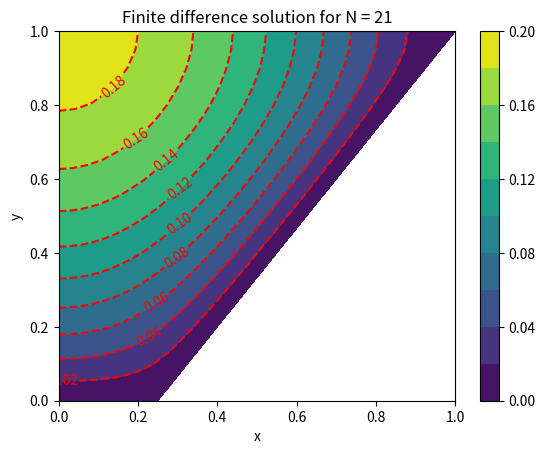

Write the Python code that produced this figure.
# Massachusetts Institute of Technology
# Department of Mechanical Engineering
author = "Zi Hao Foo"
date = "Oct 2021"

import numpy as np
import scipy as sp
from scipy.sparse import linalg
from scipy import sparse
import matplotlib.pyplot as plt
import pandas as pd
import time

# def ChannelFlow(N_xi, N_eta, bb, hh, ll):

N_xi = 21
N_eta = 21 
bb = 0.5        # in x domain
hh = 1.0        # in y domain
ll = 3.0
aa = np.sqrt(0.25 * ((ll - bb)**2) - (hh**2))
# time1 = time.time()

# Inputs:
# N_xi : Number Of nodes in the xi direction.
# N_eta: Number of nodes int he eta directionpython3 --version
# bb : The length of the base
# hh : the height of the channel

# Outputs:
# Solution : A xi-eta matrix containing the solution
# Flowrate : The flowrate throught eh channel
# I_xx     : The moment of inertia of the channel

d_xi  = 1.0/(N_xi-1);            # delta xi                     
d_eta = 1.0/(N_eta-1);           # delta eta                      
NumNodes = N_xi * N_eta;   

# Initializing sparse matrices 'A' and 'Node' (coefficient value at i,j)
A = sparse.lil_matrix((NumNodes, NumNodes), dtype=float)
Node = np.arange(0, NumNodes, 1, dtype=float)
Node = Node.reshape((N_xi, N_eta)).T
RHS = np.zeros((NumNodes,1), dtype=float)       # Vector of b (nx x ny, 1)
# print(Node)

# Constructing the Jacobian at each i,j
J = np.zeros((N_xi, N_eta), dtype=float)
for i1 in range(N_xi): 
    for i2 in range(N_eta):  
        J[i1,i2] = hh * (0.5 * bb + aa * i2 * d_eta)

# Interior points of matrix A 
for i1 in range(1,N_xi-1):
    for i2 in range(1,N_eta-1):
        # Point (xi, eta) = (i1, i2)
        # Iterate through all interior points
        ANode_i = Node[i1,i2];                       # Setting A_Matrix position for node i,j   
        ANode_i = int(ANode_i)

        xi_local = i1 * d_xi
        eta_local = i2 * d_eta

        # Local coefficients @ (i1, i2)
        c1 = aa**2.0 * xi_local**2.0 + (hh**2.0)
        c2 = (0.5 * aa * bb * xi_local) + ((aa**2) * eta_local * xi_local)
        c3 = ((0.5 * bb) + (aa * eta_local))**2
        c4 = 0
        c5 = 2.0 * (aa**2) * xi_local
 
        # Insert coefficients for the finite difference approximation
        A[ANode_i, int(Node[i1-1, i2-1])] = -0.5 * c2 / (d_eta * d_xi)
        A[ANode_i, int(Node[i1-1, i2])] = (c1 / (d_eta * d_eta)) - (0.5 * c5 / d_xi)
        A[ANode_i, int(Node[i1-1, i2+1])] = 0.5 * c2 / (d_eta * d_xi)
        A[ANode_i, int(Node[i1, i2-1])] = c3 / (d_eta * d_eta)
        A[ANode_i, int(Node[i1, i2])] = (-2.0 * c1 / (d_xi * d_xi)) + (-2.0 * c3 / (d_eta * d_eta))
        A[ANode_i, int(Node[i1, i2+1])] =  c3 / (d_xi * d_xi)
        A[ANode_i, int(Node[i1+1, i2-1])] = 0.5 * c2 / (d_eta * d_xi)
        A[ANode_i, int(Node[i1+1, i2])] =  (c1 / (d_eta * d_eta)) + (0.5 * c5 / d_xi)
        A[ANode_i, int(Node[i1+1, i2+1])] = -0.5 * c2 / (d_eta * d_xi)
        RHS[ANode_i] = -(J[i1,i2])**2.0     # Equation on RHS

# Bottom domain B'C'
for j1 in range(1,N_xi-1):
    j2 = 0                           # First row at the bottom
    ANode_i = int(Node[j1,j2])       # Setting A_Matrix position for node i,j   
    A[ANode_i, int(Node[j1,j2])] = 1.0

# Top domain A'D'
for j1 in range(1,N_xi-1):    
    j2 = N_eta - 1
    ANode_i = int(Node[j1,j2])       # Setting A_Matrix position for node i,j   

    if j1 == N_xi - 2:
        A[ANode_i, int(Node[j1-1,j2])] = (0.5 * (j1 - 1) * aa) 
        A[ANode_i, int(Node[j1,j2])] = (0.5 * bb + aa) * (1.5 / d_eta) 
        A[ANode_i, int(Node[j1+1,j2])] = (-0.5 * (j1 - 1) * aa) 
        A[ANode_i, int(Node[j1,j2-1])] = (0.5 * bb + aa) * (-2.0 / d_eta) 
        A[ANode_i, int(Node[j1,j2-2])] = (0.5 * bb + aa) * (0.5 / d_eta)
    else:
        A[ANode_i, int(Node[j1,j2])] = (1.5 * (j1 - 1) * aa ) + ((0.5 * bb + aa) * (1.5 / d_eta)) 
        A[ANode_i, int(Node[j1+1,j2])] = -2.0 * aa * (j1-1) 
        A[ANode_i, int(Node[j1+2,j2])] = 0.5 * (j1-1) * aa 
        A[ANode_i, int(Node[j1,j2-1])] = (0.5 * bb + aa) * (-2.0 / d_eta) 
        A[ANode_i, int(Node[j1,j2-2])] = (0.5 * bb + aa) * (0.5 / d_eta) 

# Left domain A'B'
for j2 in range(1,N_eta-1):    
    j1 = 0
    ANode_i = int(Node[j1,j2])       # Setting A_Matrix position for node i,j   
    A[ANode_i, int(Node[j1,j2])] = -1.5 / d_xi 
    A[ANode_i, int(Node[j1+1,j2])] = 2.0 / d_xi 
    A[ANode_i, int(Node[j1+2,j2])] = -0.5 / d_xi 

# Right domain C'D'
for j2 in range(1,N_eta-1):
    j1 = N_xi - 1
    ANode_i = int(Node[j1,j2])       # Setting A_Matrix position for node i,j   
    A[ANode_i, int(Node[j1,j2])] = 1.0

# Bottom left corner point
ANode_i = int(Node[0,0])
A[ANode_i, int(Node[0,0])] = 1.0

# Bottom right corner point
ANode_i = int(Node[N_xi-1,0])
A[ANode_i, int(Node[N_xi-1,0])] = 1.0

# Top left corner point
lfcorner_x = 0
lfcorner_y = N_eta-1
ANode_i = int(Node[lfcorner_x, lfcorner_y ])
A[ANode_i, int(Node[lfcorner_x, lfcorner_y ])] = (1.5 * (lfcorner_x - 1) * aa ) + ((0.5 * bb + aa) * (1.5 / d_eta))
A[ANode_i, int(Node[lfcorner_x+1, lfcorner_y ])] = -2.0 * aa * (lfcorner_x-1) 
A[ANode_i, int(Node[lfcorner_x+2, lfcorner_y ])] = 0.5 * (lfcorner_x-1) * aa 
A[ANode_i, int(Node[lfcorner_x, lfcorner_y-1])] = (0.5 * bb + aa) * (-2.0 / d_eta) 
A[ANode_i, int(Node[lfcorner_x, lfcorner_y-2])] = (0.5 * bb + aa) * (0.5 / d_eta) 

# Top right corner point
ANode_i = int(Node[N_xi-1,N_eta-1])
A[ANode_i, int(Node[N_xi-1,N_eta-1])] = 1.0
# np.savetxt("MatrixA.csv", A, delimiter=",")
# print(A, RHS) 

u_sol = linalg.spsolve(A,RHS)
u_sol = u_sol.reshape((N_xi, N_eta))
# print("U_sol:", u_sol)
Q = 0.0

for k1 in range(N_xi):
    for k2 in range(N_eta):
        Q = Q + d_xi * d_eta * u_sol[k1, k2] * hh * (0.5 * bb + aa * d_eta * (k2-1))
print("Q is:", Q)

# time2 = time.time()
# print("Duration:", time2-time1)

xi_vec = np.arange(0, N_xi, 1) * d_xi
eta_vec = np.arange(0, N_xi, 1) * d_xi

xi_grid, xi_grid_T = np.meshgrid(xi_vec, xi_vec)
eta_grid_T, eta_grid = np.meshgrid(eta_vec, eta_vec)

# print(xi_grid, eta_grid)

x_grid = 0.5 * bb * xi_grid + aa * xi_grid * eta_grid
y_grid = hh * eta_grid

# print(x_grid, y_grid)
contour_ticks = np.arange(0.00, 0.22, 0.02)
color_ticks = np.arange(0.02, 0.22, 0.02)

fig, ax = plt.subplots()
cs = ax.contour(x_grid, y_grid, u_sol, levels=color_ticks, colors='red', linestyles='dashed')
plt.clabel(cs, inline=True, fontsize=10)
cp = ax.contourf(x_grid, y_grid, u_sol, levels=contour_ticks)
cbar = fig.colorbar(cp)
plt.savefig("Fig1D.png", dpi=600)
ax.set_xlabel("x")
ax.set_ylabel("y")
ax.set_title("Finite difference solution for N = 21")
plt.show()

# return Solution, FlowRate, I_xx

